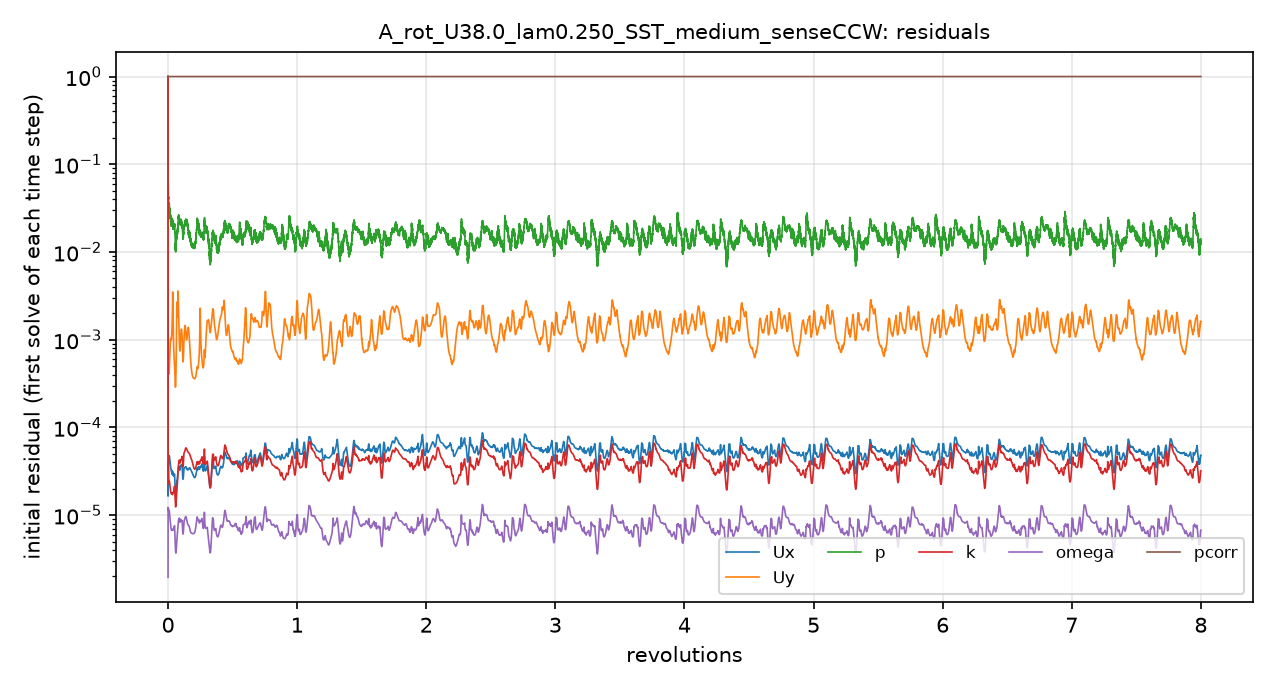

The file beside this chart, header and first rows:
# first initial residual per time step; …
t_s, Ux_initial, Uy_initial, p_initial, k_initial, omega_initial, pcorr_initial
8.0635771e-07, 1, 1, 1, 1, 1.9606212e-06, 1
1.3267916e-05, 1.6505355e-05, 0.001639, 0.1235, 0.0001397, 7.3154773e-06, 1
5.0758234e-05, 2.6471747e-05, 0.001485, 0.0745, 6.6683618e-05, 1.1891294e-05, 1
9.5080982e-05, 3.0941118e-05, 0.0008052, 0.06171, 4.5082915e-05, 1.1429652e-05, 1
0.0001492, 3.5476068e-05, 0.0006305, 0.043, 3.912339e-05, 1.1902631e-05, 1
0.0002232, 3.7588333e-05, 0.000491, 0.04059, 3.5062429e-05, 1.1580061e-05, 1
0.0002982, 4.0300903e-05, 0.0004305, 0.03563, 2.9321054e-05, 1.14328e-05, 1
0.0003826, 4.2604893e-05, 0.0004057, 0.03571, 2.3935347e-05, 1.1244669e-05, 1
0.0004907, 4.4973858e-05, 0.0004173, 0.03628, 2.2753542e-05, 1.1116154e-05, 1
0.0005952, 4.6535232e-05, 0.0004525, 0.03319, 2.3532281e-05, 1.1157005e-05, 1
0.0007078, 4.6661512e-05, 0.0005096, 0.03228, 2.4050236e-05, 1.0929562e-05, 1
0.0008376, 4.4059986e-05, 0.0005826, 0.02829, 2.2825229e-05, 1.0004404e-05, 1
0.0009495, 4.1867528e-05, 0.0006745, 0.02738, 2.1941131e-05, 9.3845081e-06, 1
0.00106, 4.0468067e-05, 0.0007941, 0.02489, 2.1182003e-05, 8.8406918e-06, 1
0.001185, 3.8097739e-05, 0.0009194, 0.02468, 2.0001629e-05, 8.171936e-06, 1
0.00129, 3.6279092e-05, 0.001003, 0.02602, 1.919214e-05, 7.7522826e-06, 1
0.001393, 3.4762841e-05, 0.001033, 0.02237, 1.8419503e-05, 7.3960982e-06, 1
0.00151, 3.3222191e-05, 0.001012, 0.02138, 1.7879569e-05, 7.1051844e-06, 1
0.001611, 3.2787739e-05, 0.0009973, 0.02138, 1.7631504e-05, 6.9358311e-06, 1
0.001713, 3.2144171e-05, 0.001002, 0.02074, 1.7478603e-05, 6.8302709e-06, 1
0.001815, 3.2051266e-05, 0.00105, 0.02262, 1.7494548e-05, 6.7847427e-06, 1
0.001934, 3.1697052e-05, 0.001163, 0.02191, 1.7573721e-05, 6.8504258e-06, 1
0.002041, 3.1445795e-05, 0.001346, 0.02202, 1.7879722e-05, 6.9384557e-06, 1
0.002148, 3.1220092e-05, 0.001607, 0.0231, 1.7623246e-05, 6.8605163e-06, 1
0.002269, 2.9124712e-05, 0.002229, 0.02111, 1.7135778e-05, 6.6786744e-06, 1
0.002374, 2.9590815e-05, 0.003242, 0.02258, 1.7482472e-05, 6.725977e-06, 1
0.00248, 2.9121031e-05, 0.002667, 0.01991, 1.7733714e-05, 6.75028e-06, 1
0.002602, 2.8865586e-05, 0.001634, 0.01974, 1.7747366e-05, 6.7938678e-06, 1
0.002711, 2.8762608e-05, 0.001207, 0.01883, 1.7999878e-05, 6.8701281e-06, 1
0.002821, 2.8263483e-05, 0.0009637, 0.01989, 1.8448029e-05, 6.9089645e-06, 1
0.002948, 2.8000271e-05, 0.0007945, 0.01974, 1.8783297e-05, 6.9707816e-06, 1
0.003061, 2.816345e-05, 0.0006925, 0.01981, 1.9221302e-05, 7.0771098e-06, 1
0.003176, 2.8477021e-05, 0.0006192, 0.01991, 2.0010965e-05, 7.2705007e-06, 1
0.00331, 2.9161251e-05, 0.0005667, 0.02057, 2.0976319e-05, 7.5044168e-06, 1
0.003427, 2.7755121e-05, 0.0005017, 0.01937, 2.033091e-05, 7.131963e-06, 1
0.003532, 2.4699419e-05, 0.0004216, 0.01794, 1.8248616e-05, 6.2242836e-06, 1
0.003636, 2.1544358e-05, 0.0003536, 0.01595, 1.5826088e-05, 5.251503e-06, 1
0.003715, 1.9624977e-05, 0.0003143, 0.01389, 1.4202889e-05, 4.6120268e-06, 1
0.003786, 1.8271415e-05, 0.0002926, 0.01221, 1.3131364e-05, 4.200131e-06, 1
0.003862, 1.7611075e-05, 0.0002879, 0.01134, 1.2537614e-05, 3.9304854e-06, 1
0.003925, 1.7453913e-05, 0.0002986, 0.0109, 1.2426172e-05, 3.7889247e-06, 1
0.003988, 1.7517591e-05, 0.0003233, 0.01066, 1.2618441e-05, 3.7162644e-06, 1
0.004061, 1.8046558e-05, 0.0003696, 0.01204, 1.3020705e-05, 3.6907076e-06, 1
0.004125, 1.8510877e-05, 0.0004316, 0.01196, 1.3477753e-05, 3.7234833e-06, 1
0.004191, 1.9052779e-05, 0.0005257, 0.01289, 1.4054744e-05, 3.851134e-06, 1
0.00427, 2.0203471e-05, 0.0006915, 0.01413, 1.4810754e-05, 4.0666963e-06, 1
0.004341, 2.0961943e-05, 0.0009281, 0.01497, 1.5583633e-05, 4.312171e-06, 1
0.004415, 2.1888001e-05, 0.001315, 0.0157, 1.6400046e-05, 4.5482331e-06, 1
0.004504, 2.2577923e-05, 0.002091, 0.01526, 1.7423871e-05, 4.8652721e-06, 1
0.004585, 2.3682034e-05, 0.002643, 0.01501, 1.8625946e-05, 5.2126644e-06, 1
0.004669, 2.439198e-05, 0.002178, 0.0161, 1.9784371e-05, 5.5197903e-06, 1
0.00477, 2.5339384e-05, 0.001866, 0.01639, 2.1168985e-05, 5.8895671e-06, 1
0.004862, 2.6185537e-05, 0.001819, 0.0161, 2.2297335e-05, 6.1833351e-06, 1
0.004958, 2.7156141e-05, 0.002002, 0.01741, 2.3912379e-05, 6.4888948e-06, 1
0.005074, 2.9302585e-05, 0.002583, 0.0188, 2.6641856e-05, 6.9783361e-06, 1
0.005183, 3.1381014e-05, 0.003505, 0.02104, 3.0100287e-05, 7.6116837e-06, 1
0.005301, 3.4036995e-05, 0.002981, 0.02291, 3.4562842e-05, 8.4021575e-06, 1
0.005442, 3.5278436e-05, 0.001984, 0.02516, 3.7479497e-05, 8.7354819e-06, 1
0.005565, 3.5268539e-05, 0.001483, 0.02542, 3.9425455e-05, 8.9742613e-06, 1
... 4,941 more rows
